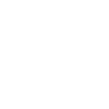
t = 0.00 s
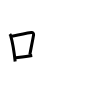
t = 3.00 s
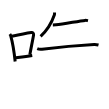
t = 6.00 s
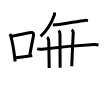
t = 9.00 s
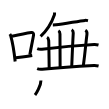
t = 12.00 s
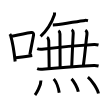
t = 15.00 s

The animated SVG that drew these frames (rendered in a browser with its animation timeline set to each time). Animation: 15 SMIL elements (animate=15); one cycle of 15.00 s.

<svg width="109px" height="109px" viewBox="0 0 px 109px" xmlns="http://www.w3.org/2000/svg" xmlns:xlink="http://www.w3.org/1999/xlink" xml:space="preserve" version="1.1"  baseProfile="full">
<path d="M9.75,34.06c0.35,0.45,0.72,0.82,0.87,1.38c1.23,4.42,3.7,18.12,4.54,26.06" style="fill:none;stroke:black;stroke-width:3;opacity:0">
  <animate attributeType="CSS" attributeName="opacity" from="0" to="1" begin="0s" dur="1s" repeatCount="Indefinite" fill="freeze" />
</path>
<path d="M11.96,36.18c8.94-1.94,15.27-3.11,19.41-3.69c1.52-0.21,2.43,1.26,2.21,2.51c-0.9,5.17-2.45,12.65-3.78,19.8" style="fill:none;stroke:black;stroke-width:3;opacity:0">
  <animate attributeType="CSS" attributeName="opacity" from="0" to="1" begin="1s" dur="1s" repeatCount="Indefinite" fill="freeze" />
</path>
<path d="M14.82,57.86c4.87-0.66,10.75-1.42,17.43-2.43" style="fill:none;stroke:black;stroke-width:3;opacity:0">
  <animate attributeType="CSS" attributeName="opacity" from="0" to="1" begin="2s" dur="1s" repeatCount="Indefinite" fill="freeze" />
</path>
<path d="M54.51,12.5c0.04,0.56,0.15,1.62-0.08,2.25c-2.72,7.91-6.75,15.16-13.84,21.54" style="fill:none;stroke:black;stroke-width:3;opacity:0">
  <animate attributeType="CSS" attributeName="opacity" from="0" to="1" begin="3s" dur="1s" repeatCount="Indefinite" fill="freeze" />
</path>
<path d="M52.83,25c0.72-0.03,2.13-0.1,3.17-0.21c8.01-0.86,23.7-3.89,29.02-4.4c1.4-0.13,2.24,0.17,2.94,0.35" style="fill:none;stroke:black;stroke-width:3;opacity:0">
  <animate attributeType="CSS" attributeName="opacity" from="0" to="1" begin="4s" dur="1s" repeatCount="Indefinite" fill="freeze" />
</path>
<path d="M37.25,48.7c1.24,0.54,3.52,0.7,4.77,0.54C52,48,80.69,45.25,94.15,44.51c2.07-0.11,3.32,0.26,4.35,0.53" style="fill:none;stroke:black;stroke-width:3;opacity:0">
  <animate attributeType="CSS" attributeName="opacity" from="0" to="1" begin="5s" dur="1s" repeatCount="Indefinite" fill="freeze" />
</path>
<path d="M47.09,37.25c0.89,0.5,1.43,2.25,1.6,3.25c0.18,1,0.31,15.75,0.48,27.5" style="fill:none;stroke:black;stroke-width:3;opacity:0">
  <animate attributeType="CSS" attributeName="opacity" from="0" to="1" begin="6s" dur="1s" repeatCount="Indefinite" fill="freeze" />
</path>
<path d="M58.37,30.75c0.89,0.5,1.62,2.23,1.6,3.25c-0.07,5.5,0.14,19.5,0.14,33.75" style="fill:none;stroke:black;stroke-width:3;opacity:0">
  <animate attributeType="CSS" attributeName="opacity" from="0" to="1" begin="7s" dur="1s" repeatCount="Indefinite" fill="freeze" />
</path>
<path d="M71.65,29.75c0.89,0.5,1.67,2.23,1.6,3.25c-0.47,8-0.88,17.5-1.5,33.25" style="fill:none;stroke:black;stroke-width:3;opacity:0">
  <animate attributeType="CSS" attributeName="opacity" from="0" to="1" begin="8s" dur="1s" repeatCount="Indefinite" fill="freeze" />
</path>
<path d="M85.34,30.25c0.89,0.5,1.87,2.28,1.6,4.25c-1.09,8-1.5,15.25-3.54,30.75" style="fill:none;stroke:black;stroke-width:3;opacity:0">
  <animate attributeType="CSS" attributeName="opacity" from="0" to="1" begin="9s" dur="1s" repeatCount="Indefinite" fill="freeze" />
</path>
<path d="M37.16,68.7c1.32,0.54,3.74,0.67,5.05,0.54c7.53-0.74,37.49-2.99,51.76-3.73c2.19-0.11,3.52,0.26,4.61,0.53" style="fill:none;stroke:black;stroke-width:3;opacity:0">
  <animate attributeType="CSS" attributeName="opacity" from="0" to="1" begin="10s" dur="1s" repeatCount="Indefinite" fill="freeze" />
</path>
<path d="M40.94,80.5c0,5.25-4.71,13-5.94,14.5" style="fill:none;stroke:black;stroke-width:3;opacity:0">
  <animate attributeType="CSS" attributeName="opacity" from="0" to="1" begin="11s" dur="1s" repeatCount="Indefinite" fill="freeze" />
</path>
<path d="M53.75,79.08c2.49,2.57,4.85,9.64,5.47,13.63" style="fill:none;stroke:black;stroke-width:3;opacity:0">
  <animate attributeType="CSS" attributeName="opacity" from="0" to="1" begin="12s" dur="1s" repeatCount="Indefinite" fill="freeze" />
</path>
<path d="M71.51,78.83c2.4,2.27,6.19,9.35,6.79,12.88" style="fill:none;stroke:black;stroke-width:3;opacity:0">
  <animate attributeType="CSS" attributeName="opacity" from="0" to="1" begin="13s" dur="1s" repeatCount="Indefinite" fill="freeze" />
</path>
<path d="M87.89,77.08c3.73,2.89,9.63,11.89,10.56,16.38" style="fill:none;stroke:black;stroke-width:3;opacity:0">
  <animate attributeType="CSS" attributeName="opacity" from="0" to="1" begin="14s" dur="1s" repeatCount="Indefinite" fill="freeze" />
</path>
</svg>
